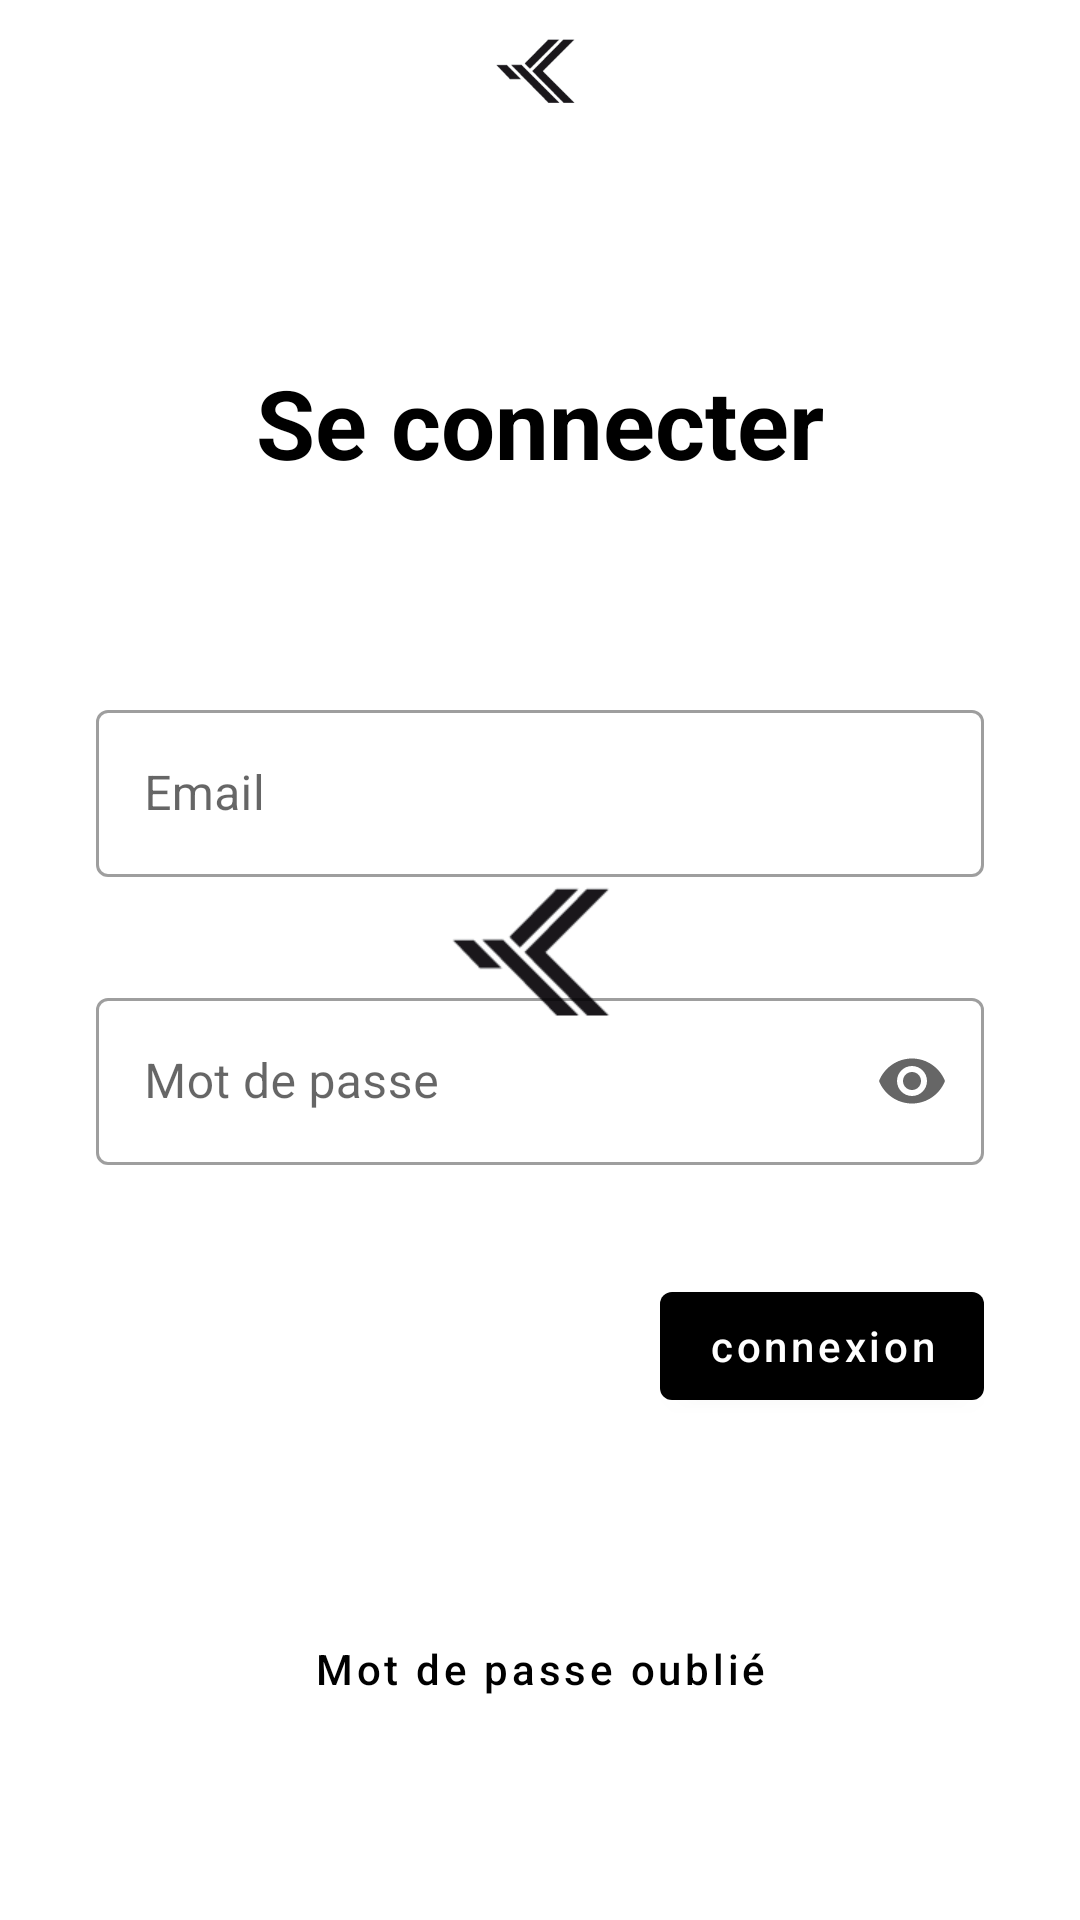

Android layout source for this screen:
<!-- AndroidManifest.xml: application theme SplashTheme -->
<!-- res/layout/fragment_sign_in.xml -->
<?xml version="1.0" encoding="utf-8"?>
<ScrollView xmlns:android="http://schemas.android.com/apk/res/android"
    xmlns:app="http://schemas.android.com/apk/res-auto"
    xmlns:tools="http://schemas.android.com/tools"
    android:layout_width="match_parent"
    android:layout_height="match_parent"
    android:fillViewport="true"
    android:overScrollMode="never"
    tools:context=".fragments.SignInFragment">

    <androidx.constraintlayout.widget.ConstraintLayout
        android:layout_width="match_parent"
        android:layout_height="wrap_content"
        android:paddingStart="32dp"
        android:paddingEnd="32dp">

        <ImageView
            android:id="@+id/sign_in_logo"
            android:layout_width="100dp"
            android:layout_height="50dp"
            android:src="@drawable/logo"
            app:layout_constraintEnd_toEndOf="parent"
            app:layout_constraintStart_toStartOf="parent"
            app:layout_constraintTop_toTopOf="parent" />

        <TextView
            android:layout_width="wrap_content"
            android:layout_height="wrap_content"
            android:layout_margin="32dp"
            android:text="@string/sign_in"
            android:textColor="@color/colorPrimary"
            android:textSize="32sp"
            android:textStyle="bold"
            app:layout_constraintBottom_toTopOf="@id/sign_in_layout_email"
            app:layout_constraintEnd_toEndOf="parent"
            app:layout_constraintStart_toStartOf="parent"
            app:layout_constraintTop_toBottomOf="@id/sign_in_logo" />

        <com.google.android.material.textfield.TextInputLayout
            android:id="@+id/sign_in_layout_email"
            style="@style/Widget.MaterialComponents.TextInputLayout.OutlinedBox"
            android:layout_width="match_parent"
            android:layout_height="wrap_content"
            android:layout_marginBottom="96dp"
            android:hint="@string/form_field_email"
            app:errorEnabled="true"
            app:layout_constraintBottom_toBottomOf="parent"
            app:layout_constraintEnd_toEndOf="parent"
            app:layout_constraintStart_toStartOf="parent"
            app:layout_constraintTop_toTopOf="parent"
            app:startIconDrawable="@drawable/ic_email_black_24dp">

            <com.google.android.material.textfield.TextInputEditText
                android:id="@+id/sign_in_et_email"
                android:layout_width="match_parent"
                android:layout_height="wrap_content"
                android:inputType="textEmailAddress" />

        </com.google.android.material.textfield.TextInputLayout>

        <com.google.android.material.textfield.TextInputLayout
            android:id="@+id/sign_in_layout_password"
            style="@style/Widget.MaterialComponents.TextInputLayout.OutlinedBox"
            android:layout_width="0dp"
            android:layout_height="wrap_content"
            android:layout_marginTop="96dp"
            android:hint="@string/form_field_password"
            app:endIconMode="password_toggle"
            app:errorEnabled="true"
            app:layout_constraintBottom_toBottomOf="parent"
            app:layout_constraintEnd_toEndOf="parent"
            app:layout_constraintStart_toStartOf="parent"
            app:layout_constraintTop_toTopOf="parent"
            app:startIconDrawable="@drawable/ic_lock_black_24dp">

            <com.google.android.material.textfield.TextInputEditText
                android:id="@+id/sign_in_et_password"
                android:layout_width="match_parent"
                android:layout_height="wrap_content"
                android:inputType="textPassword" />

        </com.google.android.material.textfield.TextInputLayout>

        <com.google.android.material.button.MaterialButton
            android:id="@+id/sign_in_btn_sign_in"
            android:layout_width="wrap_content"
            android:layout_height="wrap_content"
            android:layout_marginTop="16dp"
            android:text="@string/connection"
            android:textAllCaps="false"
            app:layout_constraintEnd_toEndOf="parent"
            app:layout_constraintTop_toBottomOf="@id/sign_in_layout_password" />

        <com.google.android.material.button.MaterialButton
            android:id="@+id/sign_in_btn_forgot_password"
            style="@style/Widget.MaterialComponents.Button.TextButton"
            android:layout_width="wrap_content"
            android:layout_height="wrap_content"
            android:text="@string/forgot_password"
            android:textAllCaps="false"
            app:layout_constraintBottom_toBottomOf="parent"
            app:layout_constraintEnd_toEndOf="parent"
            app:layout_constraintStart_toStartOf="parent"
            app:layout_constraintTop_toBottomOf="@id/sign_in_btn_sign_in" />

    </androidx.constraintlayout.widget.ConstraintLayout>

</ScrollView>
<!-- resources referenced by this layout -->
<resources>
  <color name="colorPrimary">#000000</color>
  <!-- drawable logo: png bitmap (drawable, 3433 bytes) -->
  <string name="connection">connexion</string>
  <string name="forgot_password">Mot de passe oublié</string>
  <string name="form_field_email">Email</string>
  <string name="form_field_password">Mot de passe</string>
  <string name="sign_in">Se connecter</string>
  <style name="SplashTheme" parent="AppTheme">
          <item name="android:windowBackground">@drawable/splash_screen</item>
      </style>
  <style name="AppTheme" parent="Theme.MaterialComponents.Light.NoActionBar">
          <item name="android:windowLightStatusBar">true</item>
          
          <item name="colorPrimary">@color/colorPrimary</item>
          <item name="colorPrimaryDark">@color/colorSecondary</item>
          <item name="colorAccent">@color/colorAccent</item>
          <item name="colorSecondary">@color/colorPrimary</item>
          <item name="colorOnSecondary">@color/colorSecondary</item>
      </style>
  <!-- drawable splash_screen (drawable) -->
  <?xml version="1.0" encoding="utf-8"?>
  <layer-list xmlns:android="http://schemas.android.com/apk/res/android">
  
      <item android:drawable="@color/colorSecondary"/>
      <item
          android:width="200dp"
          android:height="100dp"
          android:drawable="@drawable/logo"
          android:gravity="center" />
  
  </layer-list>
  <color name="colorSecondary">#FFFFFF</color>
  <color name="colorAccent">#929292</color>
</resources>
